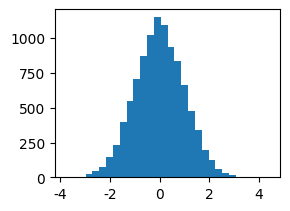

The matplotlib source for this figure: (Note: this script raises an exception after producing the figure.)
"""
正态（0，1）---> exp() --->对数正态(0,1) ---> ln() ---> 正态(0,1)
对数正态的上下限[log_lower,log_upper]转为正态的上下限为np.log([log_lower,log_upper])
"""
import numpy as np
from pylab import *
from scipy import stats
# 设置matplotlib正常显示中文和负号
matplotlib.rcParams['font.sans-serif'] = ['SimHei']  # 用黑体显示中文
matplotlib.rcParams['axes.unicode_minus'] = False  # 正常显示负号

data1 = np.random.normal(0, 1, 10000)
data2 = exp(data1)
data3 = np.random.lognormal(0, 1, 10000)
data4 = np.log(data3)

figure(1)
subplot(2, 2, 1)
plt.hist(data1, normed=1, bins=30)
plt.title("正态(0,1)")
subplot(2, 2, 2)
plt.hist(data2, normed=1, bins=30)
plt.title("正态(0,1)取指数变化")
subplot(2, 2, 3)
plt.hist(data3, normed=1, bins=30)
plt.title("对数正态(0,1)")
subplot(2, 2, 4)
plt.hist(data4, normed=1, bins=30)
plt.title("对数正态(0,1)取ln()变化")


# region 【功能函数】生成截断对数正态分布，要求对数正态在[log_lower,log_upper]
def get_trunc_lognorm(mu, sigma, log_lower, log_upper=np.inf, data_num=10000):
    norm_lower = np.log(log_lower)
    norm_upper = np.log(log_upper)
    X = stats.truncnorm((norm_lower - mu) / sigma, (norm_upper - mu) / sigma, loc=mu, scale=sigma)
    norm_data = X.rvs(data_num)
    log_data = np.exp(norm_data)
    return norm_data, log_data
# endregion

mu, sigma = 0, 1
norm_data, log_data = get_trunc_lognorm(mu, sigma, 5, 10)

figure(2)
subplot(2, 1, 1)
plt.hist(norm_data, normed=1, bins=30)
plt.xticks(np.arange(mu - 5 * sigma, mu + 5 * sigma, 0.5))
plt.title("中间过程的截断正态分布")

subplot(2, 1, 2)
plt.hist(log_data, normed=1, bins=30)
plt.xticks(np.arange(0, 50, 5))
# plt.xlim(0,50)
plt.title("所求的截断对数正态分布")
plt.show()

plt.show()
